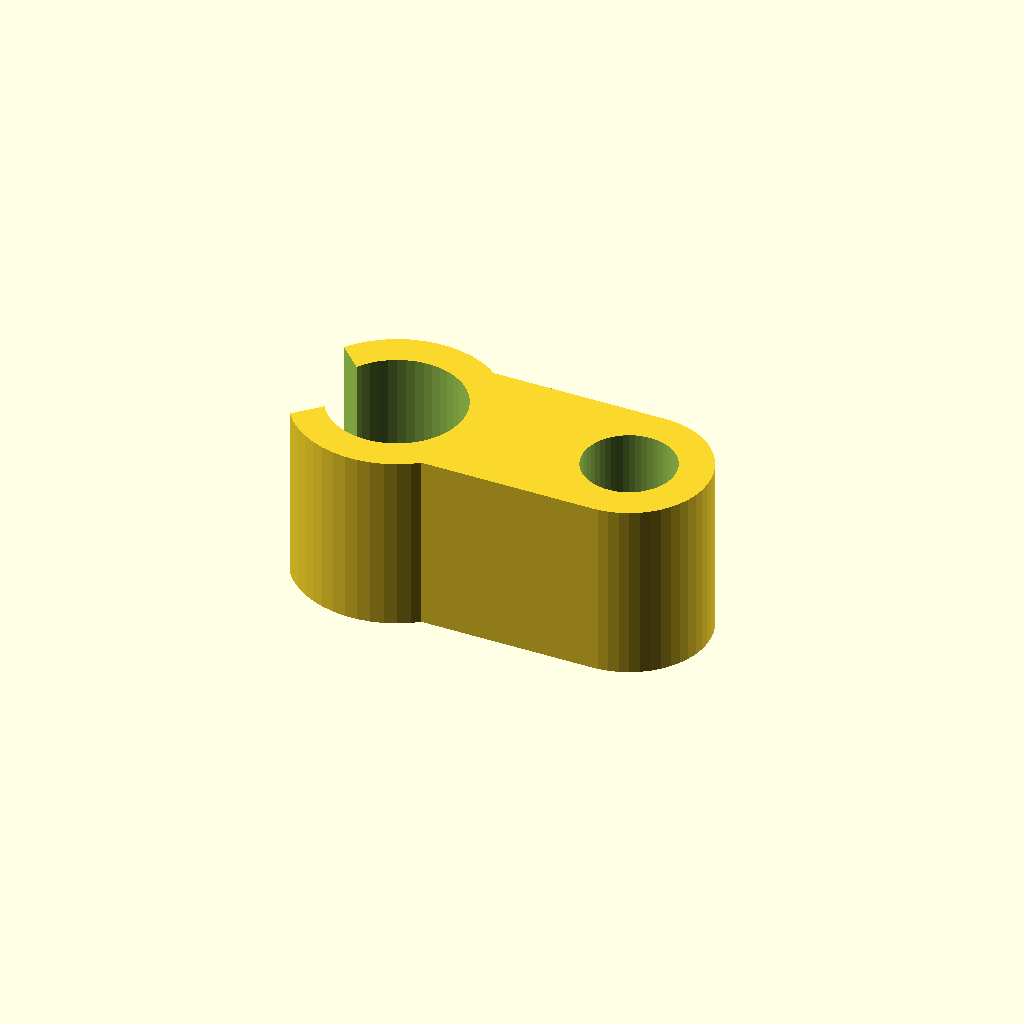
Cell 1: the model at its default parameters.
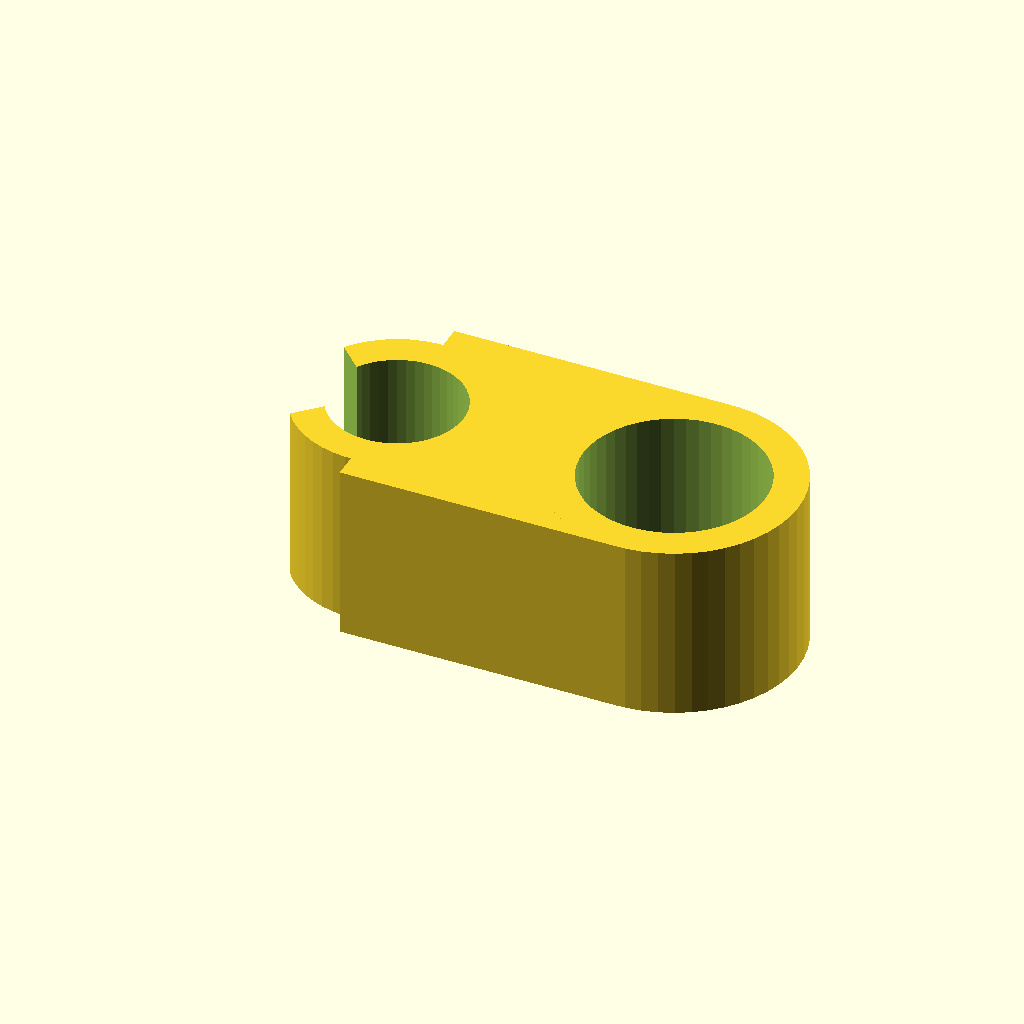
Cell 2: the same model with topHoleDiameter = 8.2.
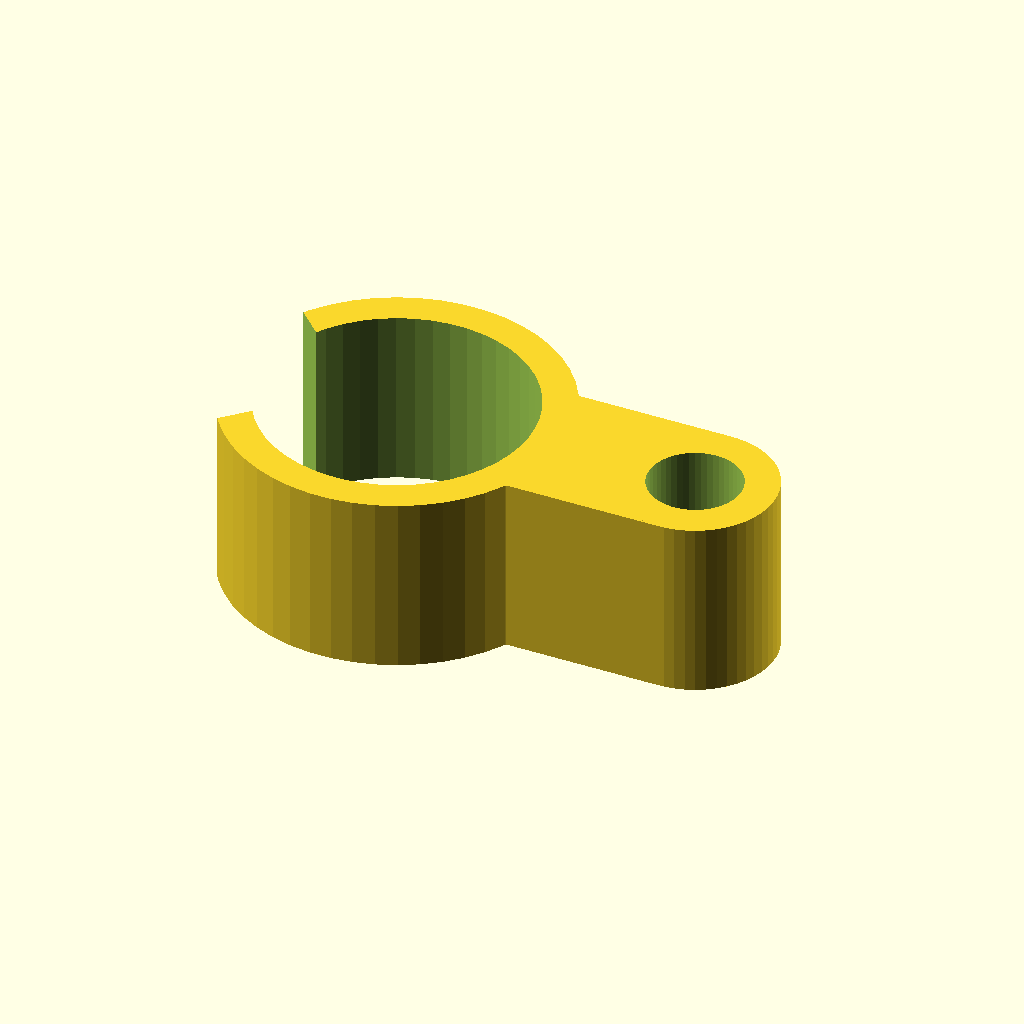
Cell 3: bottomHoleDiameter = 12 (everything else at default).
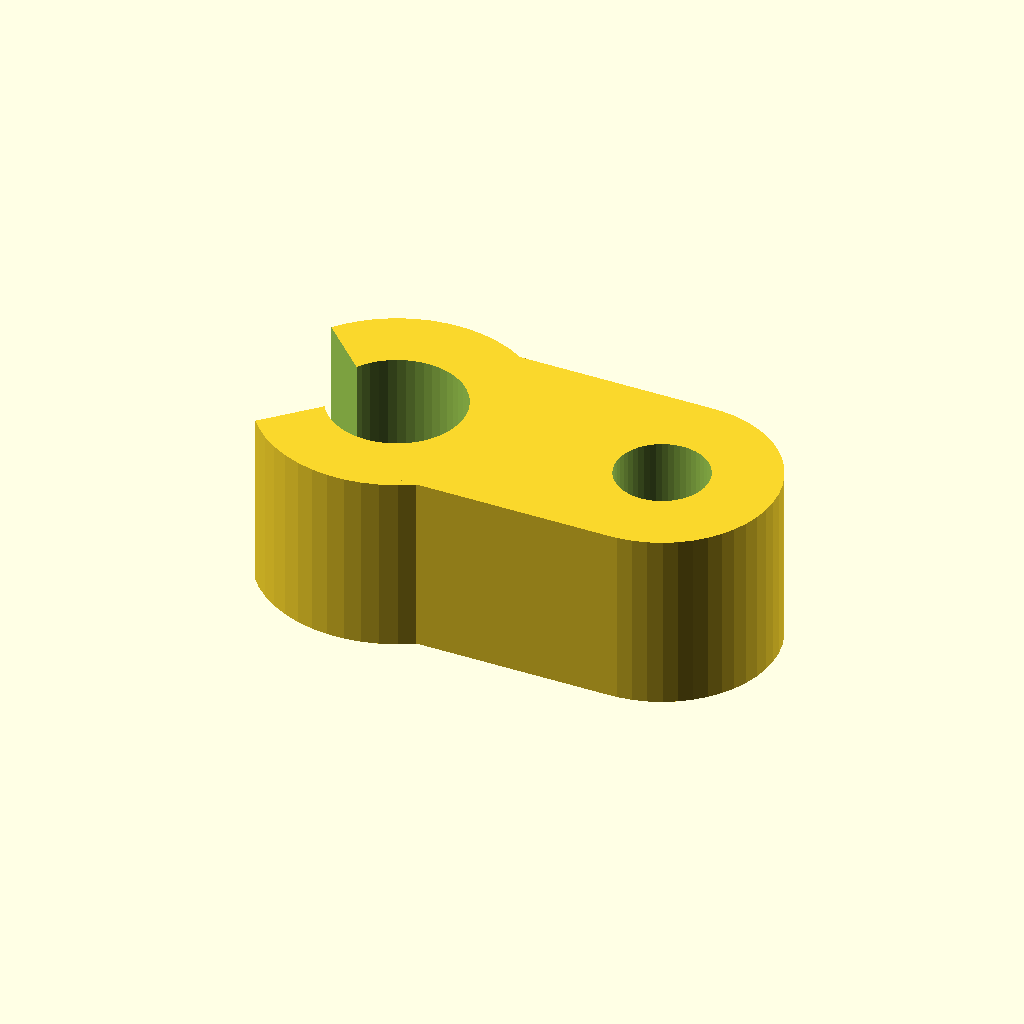
Cell 4: wallThickness = 3 (everything else at default).
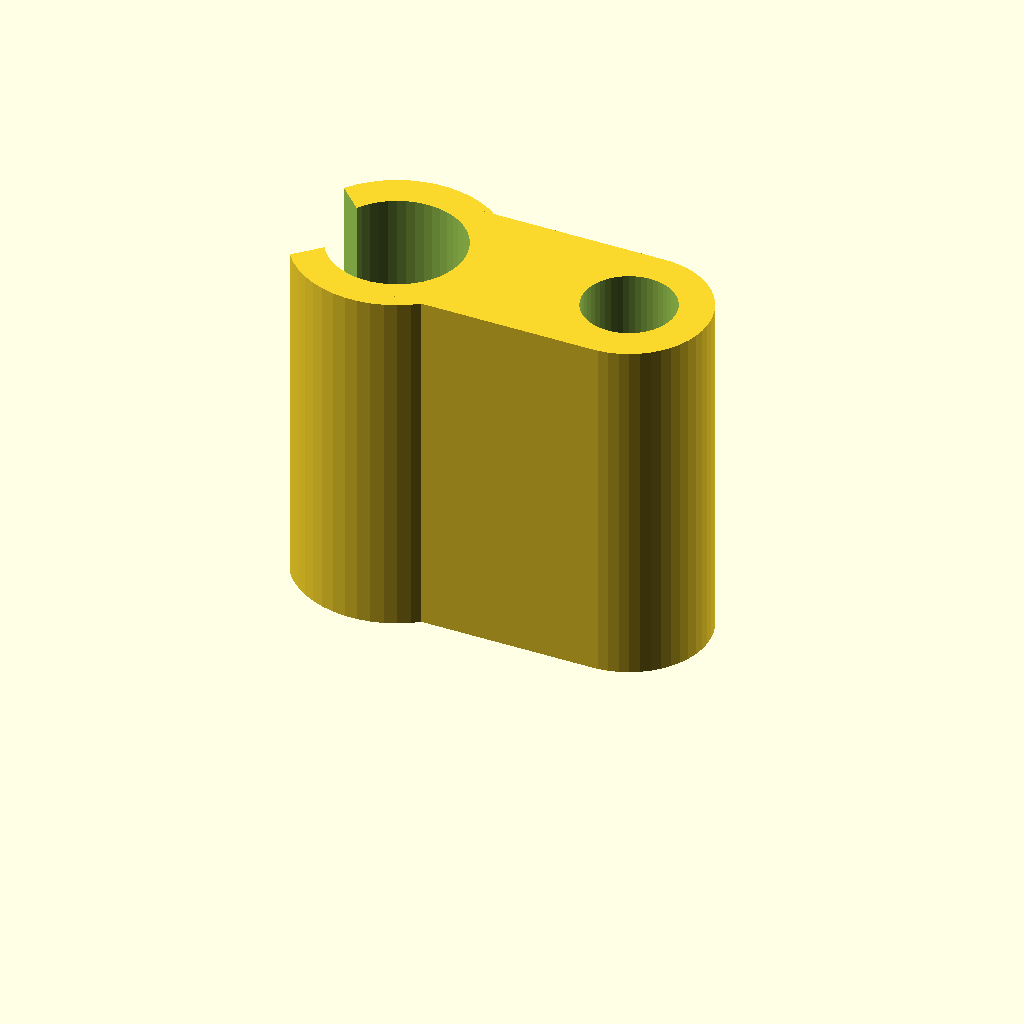
Cell 5: the same model with tubeLength = 16.
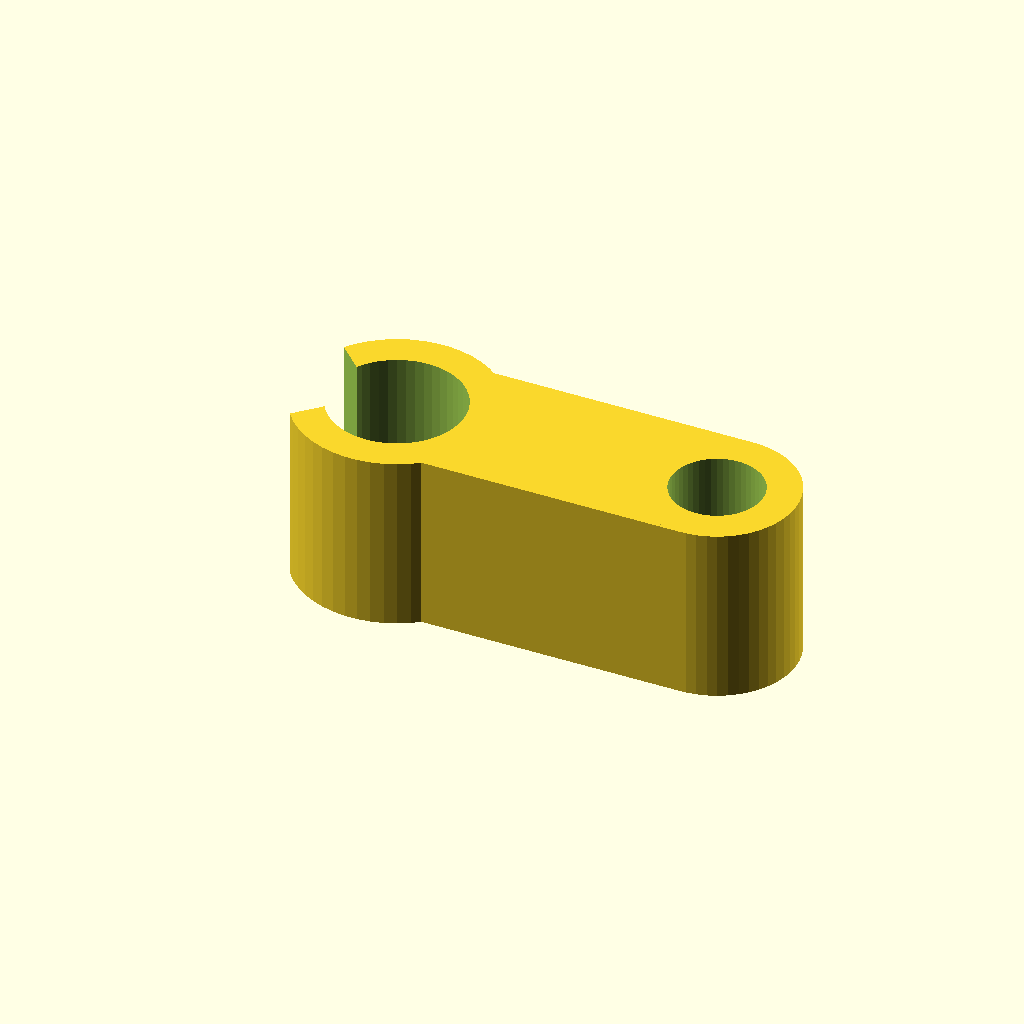
Cell 6: distanceBetweenHoles = 8 (everything else at default).
One fixed orthographic camera (rotation 55°, 0°, 25°; colour scheme Cornfield) for every cell.
The OpenSCAD source (inputs/thingiverse/files/thing-1079561/M3D-PTFE-Guide.scad):
// M3D PTFE tube Holder
// Tony Hansen 2015
// Inspired by the filament guides <http://www.thingiverse.com/thing:858100>
// and <http://www.thingiverse.com/thing:865138>,
// which were designed to guide filament.
// This is instead sized to guide a 4mm PTFE tube
// and the values are customizable to any size.

// the hole where the PTFE tube goes
topHoleDiameter = 4.1;  
// the M3D cable going to the print head
bottomHoleDiameter = 6; 
// the filament thickness around the holes
wallThickness = 1.5;    
// the length of the tube
tubeLength = 8;             
// the distance between holes
distanceBetweenHoles = 4;              

difference() {
    epsilon=0.1;
    union() {
        // Cylinder connecting to M3D Cable
        cylinder(d=bottomHoleDiameter + wallThickness * 2,h=tubeLength,$fn=50);

        // "square portion"
        translate([0,-topHoleDiameter/2-wallThickness,0])
        cube([bottomHoleDiameter/2 + topHoleDiameter/2 + distanceBetweenHoles + wallThickness, 
            topHoleDiameter + 2*wallThickness, tubeLength]);

        // Top cylinder that holds the PTFE
        translate([bottomHoleDiameter/2+distanceBetweenHoles+topHoleDiameter/2+wallThickness,0,0])
            cylinder(d=topHoleDiameter+wallThickness*2, h=tubeLength, $fn=50);
    }

    // The hole for the M3D Cable
    translate([0,0,-epsilon]) 
        cylinder(d=bottomHoleDiameter,h=tubeLength+2*epsilon,$fn=50);

    // The hole for the PTFE tube
    translate([bottomHoleDiameter/2+distanceBetweenHoles+topHoleDiameter/2+wallThickness,
        0,0])
        translate([0,0,-epsilon])
        cylinder(d=topHoleDiameter, h=tubeLength+2*epsilon, $fn=50);

    // The wedge opening for the M3D Cable
    translate([-bottomHoleDiameter*7/8,0,0])
        rotate([0,0,45])
        translate([-bottomHoleDiameter/2,-bottomHoleDiameter/2,-epsilon])
        cube([bottomHoleDiameter,bottomHoleDiameter,tubeLength+2*epsilon]);
}
Parameter table extracted from the source (name, type, default, range or options):
topHoleDiameter: number, default 4.1
bottomHoleDiameter: number, default 6
wallThickness: number, default 1.5
tubeLength: number, default 8
distanceBetweenHoles: number, default 4
